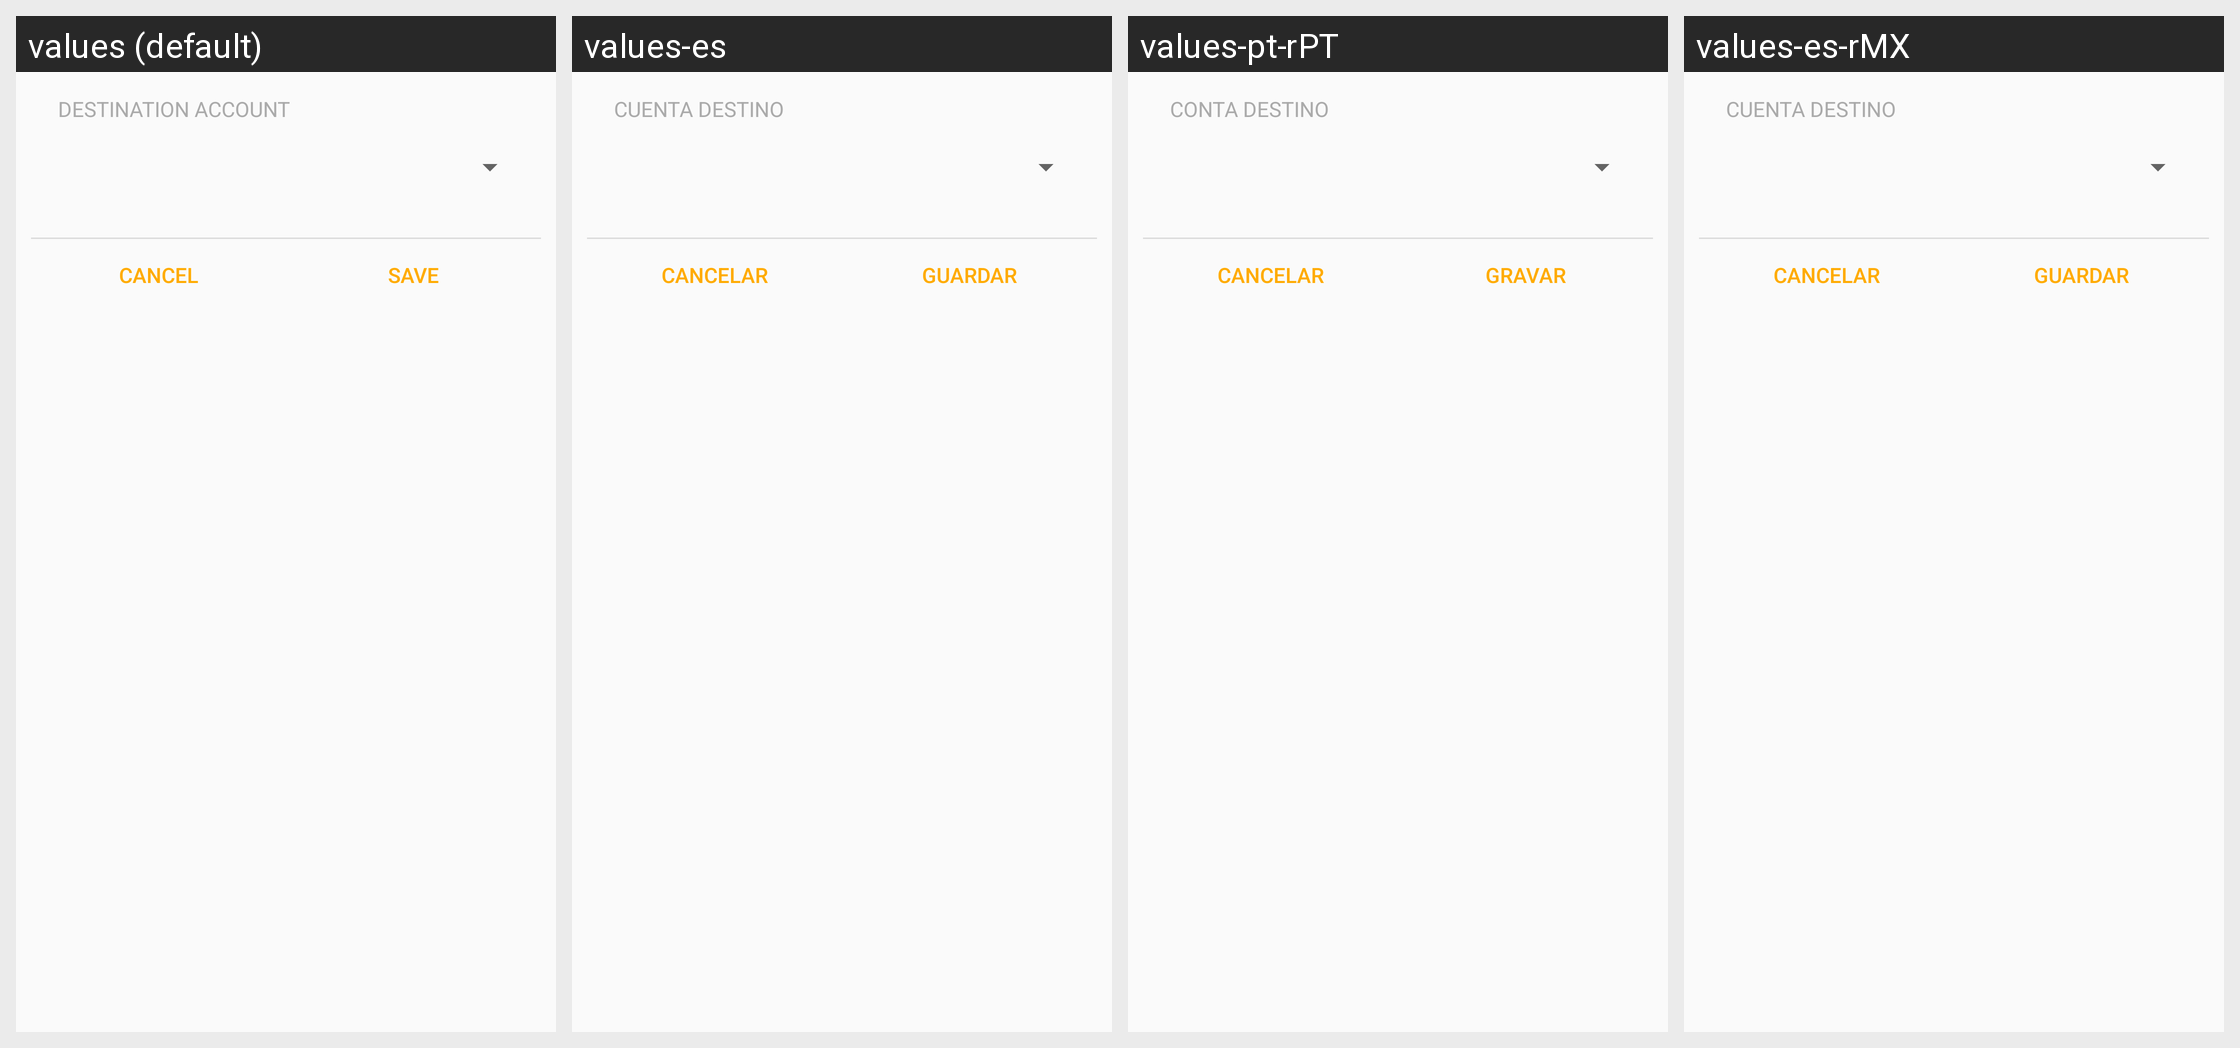

Locale-by-locale string values for the Android screen shown in this grid:
Android screen res/layout/dialog_bulk_move.xml rendered under 4 locales, left to right: values (default), values-es, values-pt-rPT, values-es-rMX. Device: Nexus 5 (rendered at 1080×1920; each locale shown at half size, 540×960, under a caption strip naming it); theme Theme.GnucashTheme.NoActionBar.
Other locales in the repository, not shown: values-af-rZA, values-ar-rSA, values-ca-rES, values-cs-rCZ, values-da-rDK, values-de, values-el, values-el-rGR, values-en-rGB, values-fa-rIR, values-fi-rFI, values-fr, values-hr, values-hu, values-hu-rHU, values-in-rID, values-it, values-it-rIT, values-iw-rIL, values-ja-rJP, values-ko-rKR, values-lv-rLV, values-nb, values-nl, values-nl-rNL, values-no-rNO, values-pl, values-pl-rPL, values-pt, values-pt-rBR, values-ro-rRO, values-ru, values-sr-rSP, values-sv-rSE, values-tr-rTR, values-uk, values-uk-rUA, values-vi-rVN, values-zh, values-zh-rCN, values-zh-rTW.
Strings drawn on this screen, with the default value and each locale's value (text and hints the layout hard-codes, and strings that could not be matched under every locale, appear in the picture but are not listed):

btn_cancel
  values: Cancel
  values-es: Cancelar
  values-pt-rPT: Cancelar
  values-es-rMX: Cancelar

btn_save
  values: Save
  values-es: Guardar
  values-pt-rPT: Gravar
  values-es-rMX: Guardar
